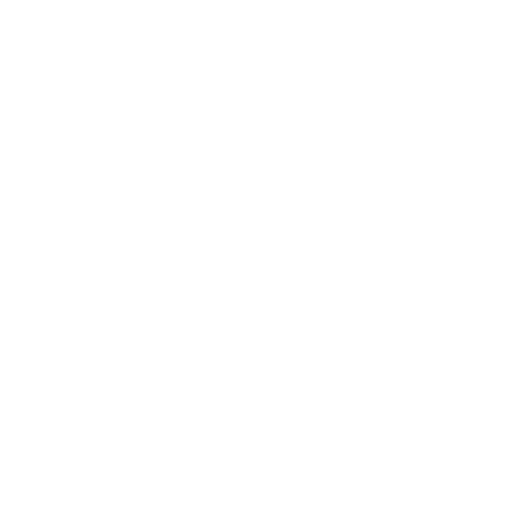
t = 0.00 s
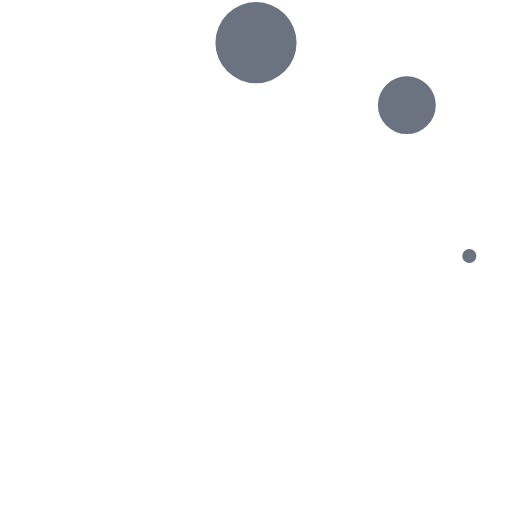
t = 0.29 s
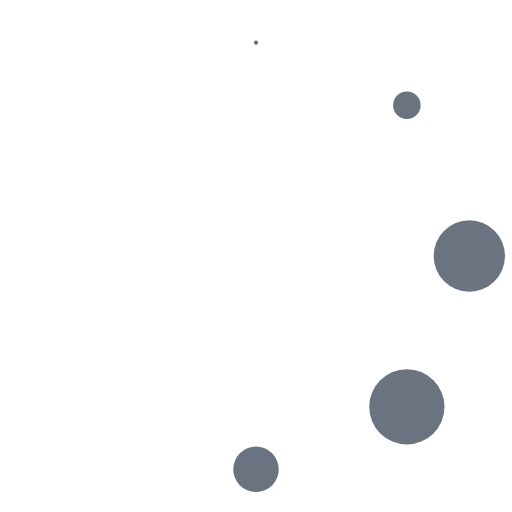
t = 0.63 s
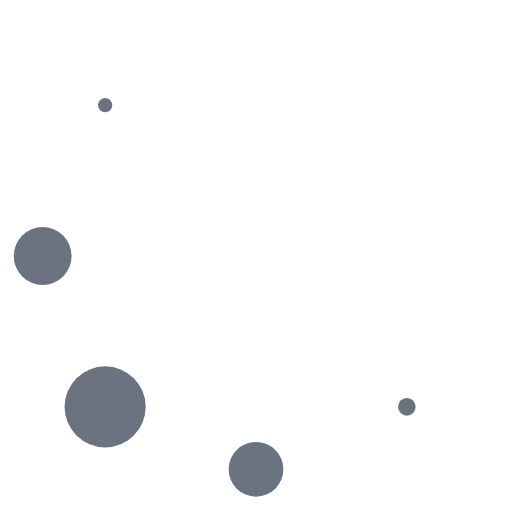
t = 0.92 s
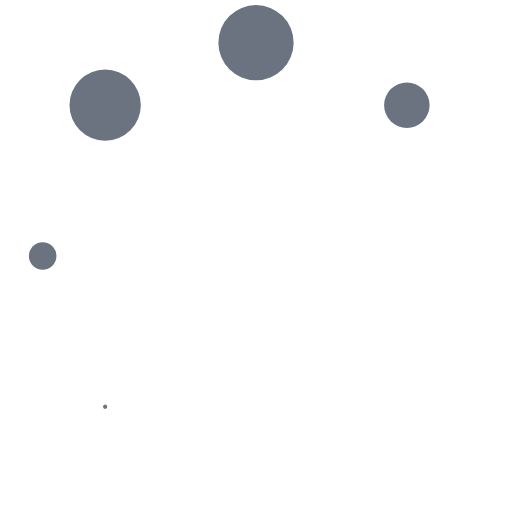
t = 1.25 s
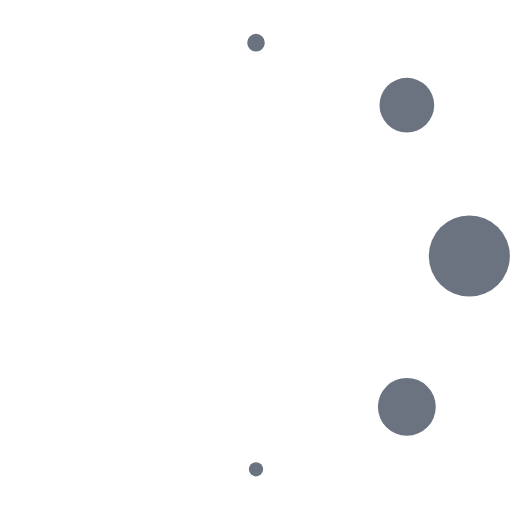
t = 1.54 s

The animated SVG that drew these frames (rendered in a browser with its animation timeline set to each time). Animation: 8 SMIL elements (animate=8); one cycle of 1.88 s, repeats indefinitely.

<svg xmlns="http://www.w3.org/2000/svg" width="24" height="24" viewBox="0 0 24 24">
	<circle cx="12" cy="2" r="0" fill="#6b7280">
		<animate attributeName="r" begin="0" calcMode="spline" dur="1s" keySplines="0.2 0.2 0.4 0.8;0.2 0.2 0.4 0.8;0.2 0.2 0.4 0.8" repeatCount="indefinite" values="0;2;0;0" />
	</circle>
	<circle cx="12" cy="2" r="0" fill="#6b7280" transform="rotate(45 12 12)">
		<animate attributeName="r" begin="0.125s" calcMode="spline" dur="1s" keySplines="0.2 0.2 0.4 0.8;0.2 0.2 0.4 0.8;0.2 0.2 0.4 0.8" repeatCount="indefinite" values="0;2;0;0" />
	</circle>
	<circle cx="12" cy="2" r="0" fill="#6b7280" transform="rotate(90 12 12)">
		<animate attributeName="r" begin="0.25s" calcMode="spline" dur="1s" keySplines="0.2 0.2 0.4 0.8;0.2 0.2 0.4 0.8;0.2 0.2 0.4 0.8" repeatCount="indefinite" values="0;2;0;0" />
	</circle>
	<circle cx="12" cy="2" r="0" fill="#6b7280" transform="rotate(135 12 12)">
		<animate attributeName="r" begin="0.375s" calcMode="spline" dur="1s" keySplines="0.2 0.2 0.4 0.8;0.2 0.2 0.4 0.8;0.2 0.2 0.4 0.8" repeatCount="indefinite" values="0;2;0;0" />
	</circle>
	<circle cx="12" cy="2" r="0" fill="#6b7280" transform="rotate(180 12 12)">
		<animate attributeName="r" begin="0.5s" calcMode="spline" dur="1s" keySplines="0.2 0.2 0.4 0.8;0.2 0.2 0.4 0.8;0.2 0.2 0.4 0.8" repeatCount="indefinite" values="0;2;0;0" />
	</circle>
	<circle cx="12" cy="2" r="0" fill="#6b7280" transform="rotate(225 12 12)">
		<animate attributeName="r" begin="0.625s" calcMode="spline" dur="1s" keySplines="0.2 0.2 0.4 0.8;0.2 0.2 0.4 0.8;0.2 0.2 0.4 0.8" repeatCount="indefinite" values="0;2;0;0" />
	</circle>
	<circle cx="12" cy="2" r="0" fill="#6b7280" transform="rotate(270 12 12)">
		<animate attributeName="r" begin="0.75s" calcMode="spline" dur="1s" keySplines="0.2 0.2 0.4 0.8;0.2 0.2 0.4 0.8;0.2 0.2 0.4 0.8" repeatCount="indefinite" values="0;2;0;0" />
	</circle>
	<circle cx="12" cy="2" r="0" fill="#6b7280" transform="rotate(315 12 12)">
		<animate attributeName="r" begin="0.875s" calcMode="spline" dur="1s" keySplines="0.2 0.2 0.4 0.8;0.2 0.2 0.4 0.8;0.2 0.2 0.4 0.8" repeatCount="indefinite" values="0;2;0;0" />
	</circle>
</svg>
